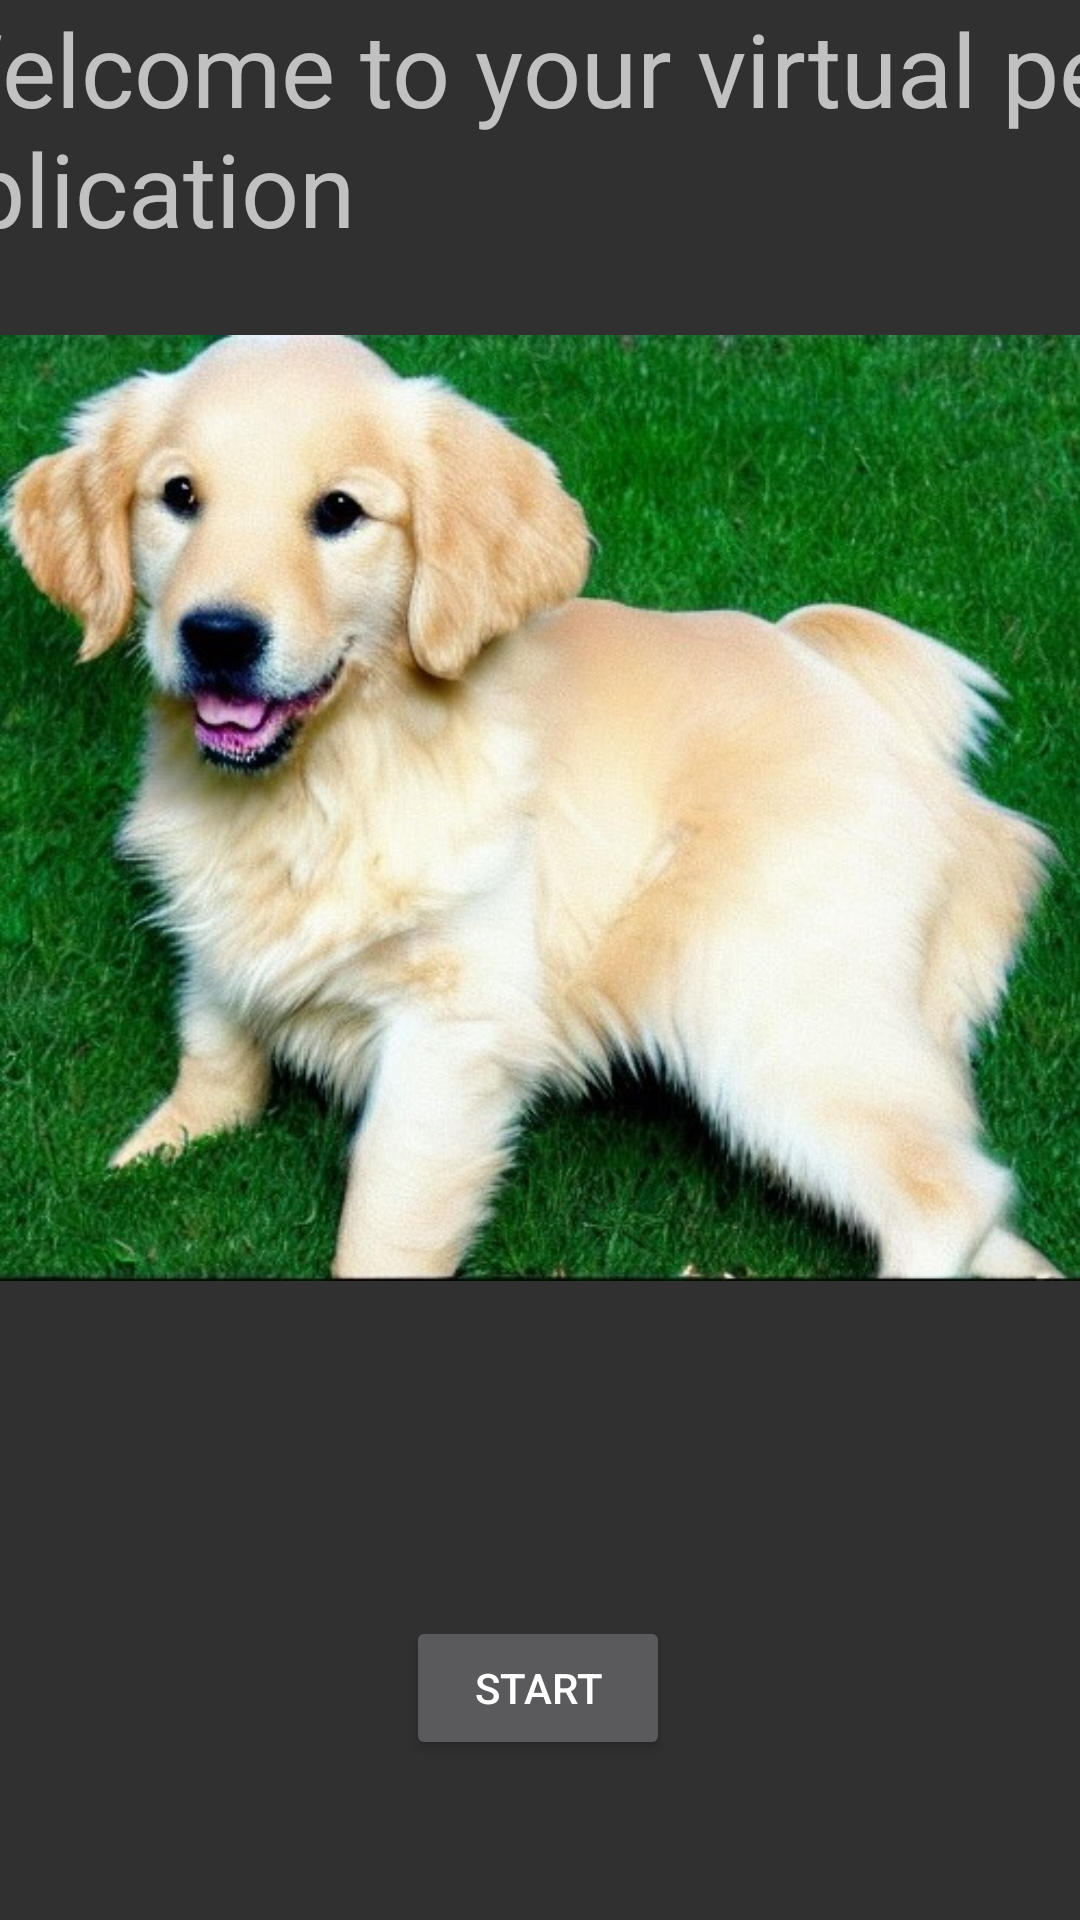

Reconstruct the res/layout file that produces this screen, plus the resources it refers to.
<!-- AndroidManifest.xml: application theme Theme.ImadA2 -->
<!-- res/layout/activity_main.xml -->
<?xml version="1.0" encoding="utf-8"?>
<androidx.constraintlayout.widget.ConstraintLayout xmlns:android="http://schemas.android.com/apk/res/android"
    xmlns:app="http://schemas.android.com/apk/res-auto"
    xmlns:tools="http://schemas.android.com/tools"
    android:layout_width="match_parent"
    android:layout_height="match_parent"
    tools:context=".MainActivity">

    <Button
        android:id="@+id/startButton"
        android:layout_width="wrap_content"
        android:layout_height="wrap_content"
        android:text="Start"
        app:layout_constraintBottom_toBottomOf="parent"
        app:layout_constraintEnd_toEndOf="parent"
        app:layout_constraintHorizontal_bias="0.498"
        app:layout_constraintStart_toStartOf="parent"
        app:layout_constraintTop_toTopOf="parent"
        app:layout_constraintVertical_bias="0.91" />

    <ImageView
        android:id="@+id/imageView"
        android:layout_width="wrap_content"
        android:layout_height="wrap_content"
        app:layout_constraintBottom_toTopOf="@+id/startButton"
        app:layout_constraintEnd_toEndOf="parent"
        app:layout_constraintStart_toStartOf="parent"
        app:layout_constraintTop_toTopOf="parent"
        app:srcCompat="@drawable/b39a1cb4_9916_4951_9fbb_2f08ca637cd4" />

    <TextView
        android:id="@+id/textView4"
        android:layout_width="419dp"
        android:layout_height="115dp"
        android:text="Welcome to your virtual pet aplication"
        android:textSize="34sp"
        app:layout_constraintBottom_toBottomOf="parent"
        app:layout_constraintEnd_toEndOf="parent"
        app:layout_constraintStart_toStartOf="parent"
        app:layout_constraintTop_toTopOf="parent"
        app:layout_constraintVertical_bias="0.0" />

</androidx.constraintlayout.widget.ConstraintLayout>
<!-- resources referenced by this layout -->
<resources>
  <!-- drawable b39a1cb4_9916_4951_9fbb_2f08ca637cd4: jpg bitmap (drawable, 78328 bytes) -->
  <style name="Theme.ImadA2" parent="Base.Theme.ImadA2" />
  <style name="Base.Theme.ImadA2" parent="Theme.Design.NoActionBar">
          
          
      </style>
</resources>
